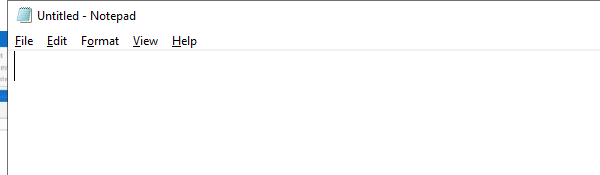
Workflow: Main

Step 1: Open Application 'notepad.exe Untitled' on the element in window 'Untitled - Notepad' (notepad.exe)

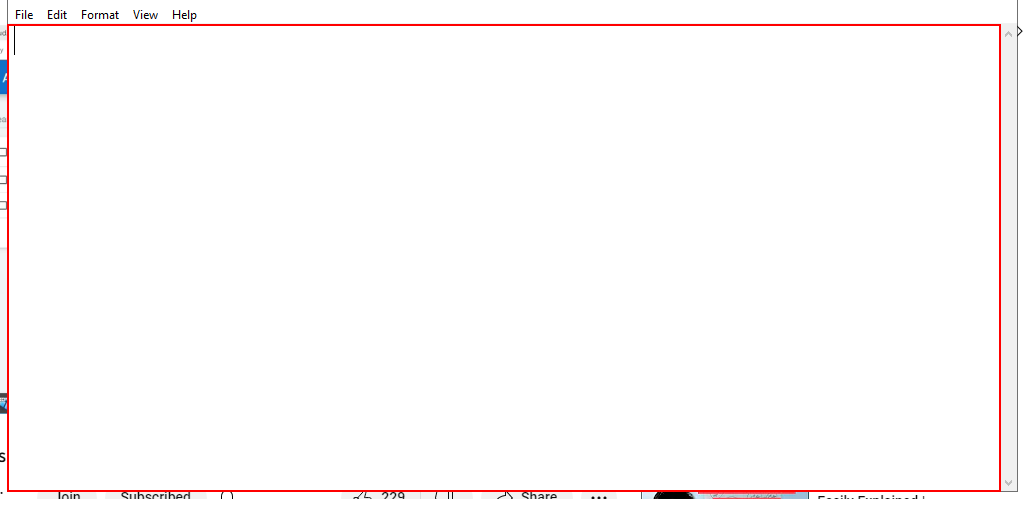
Step 2: type [TextAsset] into the editable text 'Text Editor'

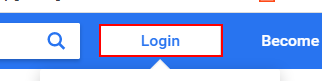
Step 3: click on the link 'Login' in window 'Online Shopping Site for Mobiles, Electronics, Furniture, Grocery, Lifestyle, Books & More. Best Offers!' (chrome.exe)

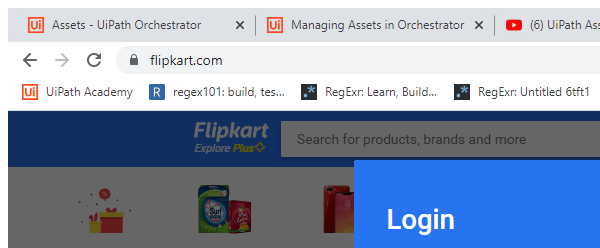
Step 4: Attach Browser 'chrome.exe Online' in window 'Online Shopping Site for Mobiles, Electronics, Furniture, Grocery, Lifestyle, Books & More. Best Offers!' (chrome.exe)

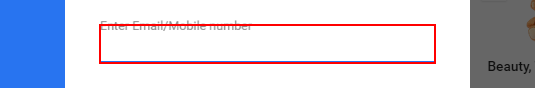
Step 5: type [username] into the text box

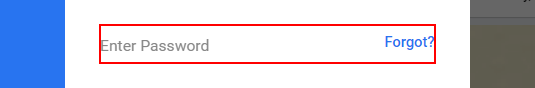
Step 6: type a value into the text box